Run: headless pygame with SDL's dummy video driver; simulated clock (each Clock.tick advances the game by its frame time, no real sleeping); random seed 0; keys injected as events and as key.get_pressed() state; no mouse input.
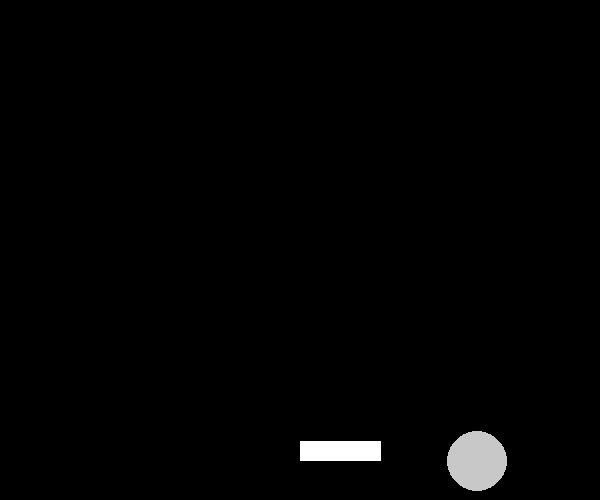
Frame 1 of 4 · flips 1–60 · no input
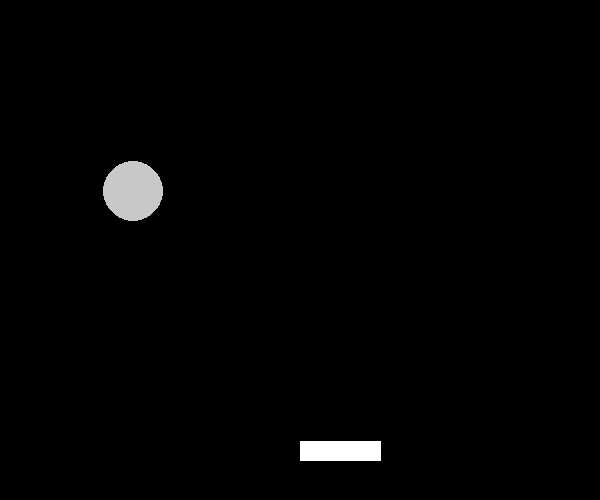
Frame 2 of 4 · flips 61–180 · tapped SPACE, RETURN · held RIGHT (→), D
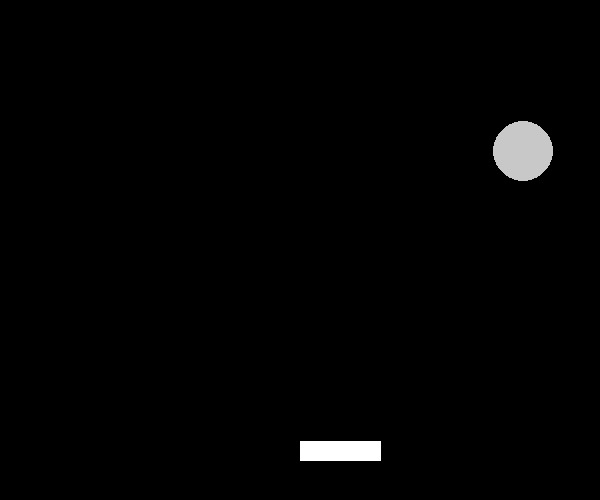
Frame 3 of 4 · flips 181–300 · held DOWN (↓), S
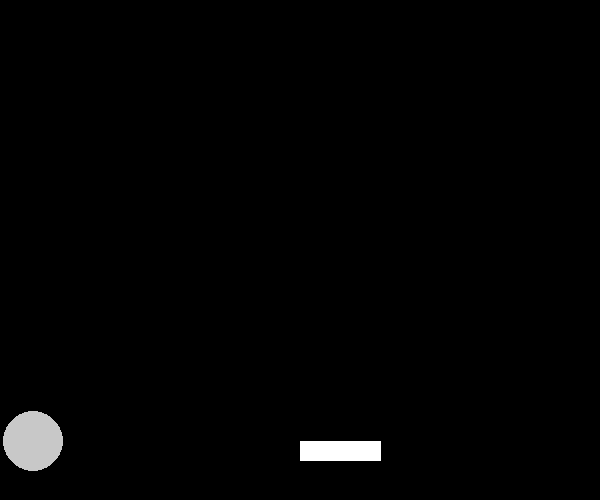
Frame 4 of 4 · flips 301–420 · held LEFT (←), A, UP (↑), W

The pygame program that drew these frames:

import pygame
import random

x_max = 600 
y_max = 500

# variabili per palla
p_x = 300
p_y = 300
p_raggio = 30
p_r = 200 # red
p_g = 200 # green 
p_b = 200 # blue
p_velx = 3
p_vely = 3
# variabili per barra
b_x = 300       # coordinata x della barra
b_y = 450       # coordinata y della barra
b_l = 80        # lunghezza della barra
b_spessore = 20 # spessore della barra 

pygame.init()

area = pygame.display.set_mode((x_max, y_max))
perso = False 
while not perso:
    
    area.fill((0,0,0))
    palla = pygame.draw.circle(area, (p_r, p_g, p_b), (p_x, p_y), p_raggio, 0)
    barra = pygame.draw.line(area, (255, 255, 255), (b_x, b_y), (b_x+b_l, b_y), b_spessore)
   
    for evento in pygame.event.get():
        if evento.type == pygame.QUIT:
            exit() # usciamo dal gioco
             
    if p_x > x_max - p_raggio:
        p_velx = -5 #random.randrange(-5, 0)
    elif p_x < p_raggio :
        p_velx = 5 #random.randrange(3, 10)
    elif p_y < p_raggio:
        p_vely = 5 #random.randrange(3, 10)
    elif p_y > y_max - p_raggio:
        p_vely = - 5      
    
    p_x += p_velx
    p_y += p_vely
        
    pygame.display.update()
    pygame.time.wait(20)

print("Hai perso !!")
pygame.quit()
